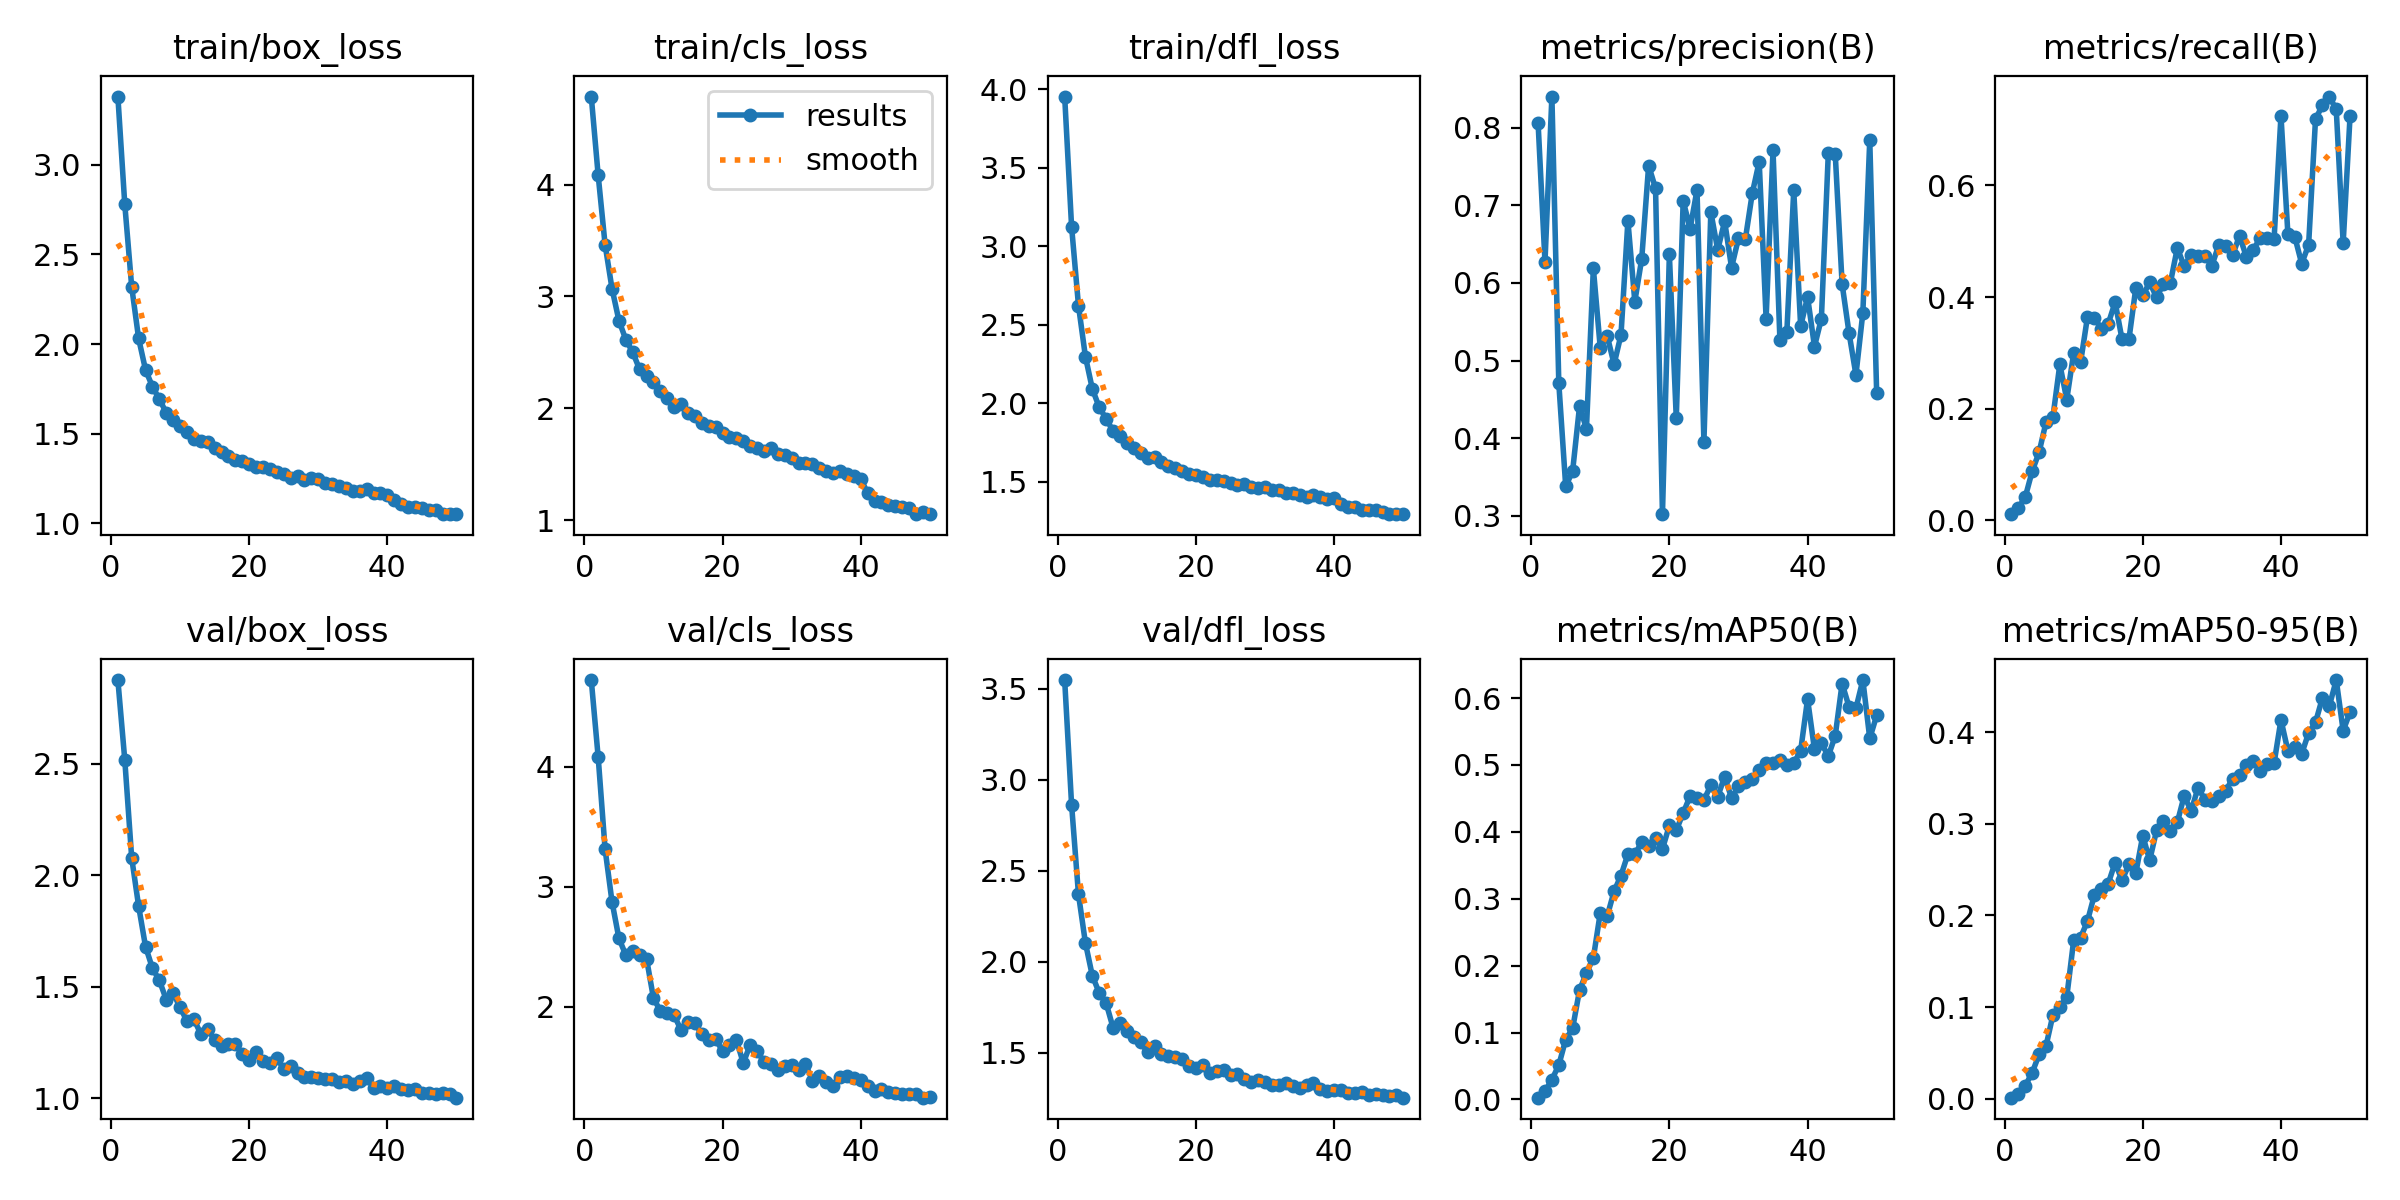

Source data for this figure (header and first rows):
epoch, train/box_loss, train/cls_loss, train/dfl_loss, metrics/precision(B), metrics/recall(B), metrics/mAP50(B), metrics/mAP50-95(B), val/box_loss, val/cls_loss, val/dfl_loss, lr/pg0, lr/pg1, lr/pg2
1, 3.379, 4.787, 3.953, 0.8067, 0.01108, 0.00261, 0.00095, 2.876, 4.721, 3.547, 0.0003693, 0.0003693, 0.0003693
2, 2.778, 4.082, 3.124, 0.6272, 0.02216, 0.01208, 0.00526, 2.518, 4.078, 2.863, 0.000725, 0.000725, 0.000725
3, 2.319, 3.462, 2.621, 0.8404, 0.04198, 0.02963, 0.0141, 2.078, 3.312, 2.37, 0.001066, 0.001066, 0.001066
4, 2.032, 3.07, 2.297, 0.4708, 0.08811, 0.05123, 0.02825, 1.862, 2.875, 2.104, 0.001045, 0.001045, 0.001045
5, 1.856, 2.784, 2.092, 0.3377, 0.1221, 0.08954, 0.04822, 1.68, 2.57, 1.923, 0.001045, 0.001045, 0.001045
6, 1.763, 2.614, 1.974, 0.3575, 0.1757, 0.1062, 0.05749, 1.583, 2.43, 1.83, 0.001023, 0.001023, 0.001023
7, 1.693, 2.501, 1.902, 0.4408, 0.1852, 0.1635, 0.09131, 1.528, 2.466, 1.773, 0.001001, 0.001001, 0.001001
8, 1.617, 2.347, 1.823, 0.412, 0.2795, 0.1888, 0.09992, 1.442, 2.429, 1.638, 0.000979, 0.000979, 0.000979
9, 1.578, 2.288, 1.79, 0.6188, 0.2163, 0.2115, 0.1109, 1.471, 2.399, 1.663, 0.000957, 0.000957, 0.000957
10, 1.544, 2.232, 1.749, 0.5162, 0.2996, 0.2788, 0.1728, 1.407, 2.071, 1.621, 0.000935, 0.000935, 0.000935
11, 1.507, 2.158, 1.718, 0.5319, 0.2829, 0.2737, 0.1758, 1.346, 1.964, 1.585, 0.000913, 0.000913, 0.000913
12, 1.473, 2.09, 1.681, 0.4953, 0.3644, 0.3111, 0.194, 1.354, 1.949, 1.562, 0.000891, 0.000891, 0.000891
13, 1.458, 2.016, 1.654, 0.5332, 0.362, 0.3347, 0.2226, 1.288, 1.928, 1.502, 0.000869, 0.000869, 0.000869
14, 1.452, 2.036, 1.655, 0.6802, 0.3434, 0.3666, 0.2287, 1.311, 1.804, 1.538, 0.000847, 0.000847, 0.000847
15, 1.422, 1.956, 1.625, 0.5761, 0.3519, 0.3661, 0.2348, 1.259, 1.875, 1.494, 0.000825, 0.000825, 0.000825
16, 1.399, 1.931, 1.599, 0.6311, 0.3908, 0.3846, 0.2578, 1.235, 1.862, 1.482, 0.000803, 0.000803, 0.000803
17, 1.377, 1.873, 1.59, 0.7513, 0.3243, 0.3793, 0.2384, 1.243, 1.773, 1.479, 0.000781, 0.000781, 0.000781
18, 1.354, 1.842, 1.566, 0.7221, 0.3244, 0.3912, 0.2559, 1.241, 1.726, 1.466, 0.000759, 0.000759, 0.000759
19, 1.347, 1.829, 1.552, 0.3019, 0.4167, 0.3744, 0.2465, 1.2, 1.727, 1.428, 0.000737, 0.000737, 0.000737
20, 1.331, 1.781, 1.542, 0.6368, 0.4027, 0.4095, 0.2872, 1.17, 1.633, 1.418, 0.000715, 0.000715, 0.000715
21, 1.316, 1.746, 1.532, 0.4258, 0.4262, 0.4022, 0.2602, 1.206, 1.684, 1.431, 0.000693, 0.000693, 0.000693
22, 1.313, 1.738, 1.512, 0.7059, 0.3992, 0.4281, 0.2931, 1.165, 1.723, 1.39, 0.000671, 0.000671, 0.000671
23, 1.304, 1.711, 1.511, 0.67, 0.4239, 0.4534, 0.3029, 1.159, 1.53, 1.4, 0.000649, 0.000649, 0.000649
24, 1.285, 1.664, 1.503, 0.7198, 0.4256, 0.4506, 0.292, 1.18, 1.684, 1.408, 0.000649, 0.000649, 0.000649
25, 1.277, 1.646, 1.494, 0.3952, 0.4879, 0.4476, 0.3018, 1.131, 1.633, 1.378, 0.000605, 0.000605, 0.000605
26, 1.254, 1.623, 1.48, 0.6915, 0.455, 0.4695, 0.3308, 1.144, 1.54, 1.383, 0.000583, 0.000583, 0.000583
27, 1.265, 1.649, 1.485, 0.6427, 0.4759, 0.4526, 0.3143, 1.112, 1.522, 1.357, 0.0005611, 0.0005611, 0.0005611
28, 1.244, 1.593, 1.463, 0.6795, 0.4738, 0.4826, 0.3395, 1.095, 1.477, 1.341, 0.0005391, 0.0005391, 0.0005391
29, 1.255, 1.582, 1.463, 0.6199, 0.4741, 0.4504, 0.3266, 1.096, 1.505, 1.35, 0.0005171, 0.0005171, 0.0005171
30, 1.245, 1.56, 1.464, 0.6576, 0.4561, 0.4679, 0.3247, 1.09, 1.516, 1.341, 0.0004951, 0.0004951, 0.0004951
31, 1.225, 1.512, 1.445, 0.6567, 0.4933, 0.4738, 0.3308, 1.085, 1.474, 1.321, 0.0004731, 0.0004731, 0.0004731
32, 1.218, 1.513, 1.448, 0.7157, 0.4915, 0.4787, 0.3362, 1.088, 1.525, 1.326, 0.0004511, 0.0004511, 0.0004511
33, 1.206, 1.503, 1.431, 0.7563, 0.4745, 0.4918, 0.3495, 1.073, 1.384, 1.336, 0.0004291, 0.0004291, 0.0004291
34, 1.198, 1.467, 1.428, 0.5541, 0.5098, 0.5031, 0.3539, 1.076, 1.423, 1.318, 0.0004071, 0.0004071, 0.0004071
35, 1.182, 1.444, 1.417, 0.771, 0.4716, 0.5026, 0.3639, 1.063, 1.371, 1.308, 0.0003851, 0.0003851, 0.0003851
36, 1.181, 1.419, 1.402, 0.5261, 0.4846, 0.5066, 0.3683, 1.077, 1.342, 1.324, 0.0003631, 0.0003631, 0.0003631
37, 1.19, 1.444, 1.417, 0.5368, 0.506, 0.4999, 0.358, 1.091, 1.412, 1.337, 0.0003411, 0.0003411, 0.0003411
38, 1.172, 1.415, 1.403, 0.7195, 0.506, 0.5025, 0.365, 1.046, 1.423, 1.301, 0.0003191, 0.0003191, 0.0003191
39, 1.167, 1.397, 1.391, 0.5442, 0.5032, 0.5212, 0.3662, 1.054, 1.403, 1.292, 0.0002971, 0.0002971, 0.0002971
40, 1.156, 1.371, 1.394, 0.582, 0.7247, 0.5984, 0.4137, 1.047, 1.392, 1.298, 0.0002751, 0.0002751, 0.0002751
41, 1.131, 1.24, 1.355, 0.518, 0.5132, 0.5232, 0.3801, 1.054, 1.337, 1.295, 0.0002531, 0.0002531, 0.0002531
42, 1.106, 1.173, 1.339, 0.554, 0.5078, 0.5324, 0.3845, 1.04, 1.301, 1.281, 0.0002311, 0.0002311, 0.0002311
43, 1.093, 1.162, 1.338, 0.7671, 0.4597, 0.5133, 0.3767, 1.037, 1.312, 1.282, 0.0002091, 0.0002091, 0.0002091
44, 1.091, 1.139, 1.319, 0.7668, 0.4933, 0.5433, 0.3994, 1.041, 1.293, 1.282, 0.0001871, 0.0001871, 0.0001871
45, 1.085, 1.124, 1.321, 0.5985, 0.7186, 0.6217, 0.411, 1.021, 1.28, 1.27, 0.0001651, 0.0001651, 0.0001651
46, 1.073, 1.116, 1.317, 0.5356, 0.7433, 0.5868, 0.4378, 1.025, 1.273, 1.274, 0.0001431, 0.0001431, 0.0001431
47, 1.076, 1.108, 1.31, 0.4815, 0.759, 0.5847, 0.4289, 1.018, 1.273, 1.269, 0.0001211, 0.0001211, 0.0001211
48, 1.052, 1.058, 1.298, 0.5615, 0.7358, 0.6269, 0.4572, 1.023, 1.273, 1.265, 9.9101e-05, 9.9101e-05, 9.9101e-05
49, 1.052, 1.07, 1.296, 0.784, 0.4965, 0.5396, 0.402, 1.017, 1.242, 1.267, 7.7103e-05, 7.7103e-05, 7.7103e-05
50, 1.053, 1.054, 1.293, 0.4582, 0.7246, 0.574, 0.4222, 1.002, 1.252, 1.254, 5.5106e-05, 5.5106e-05, 5.5106e-05
